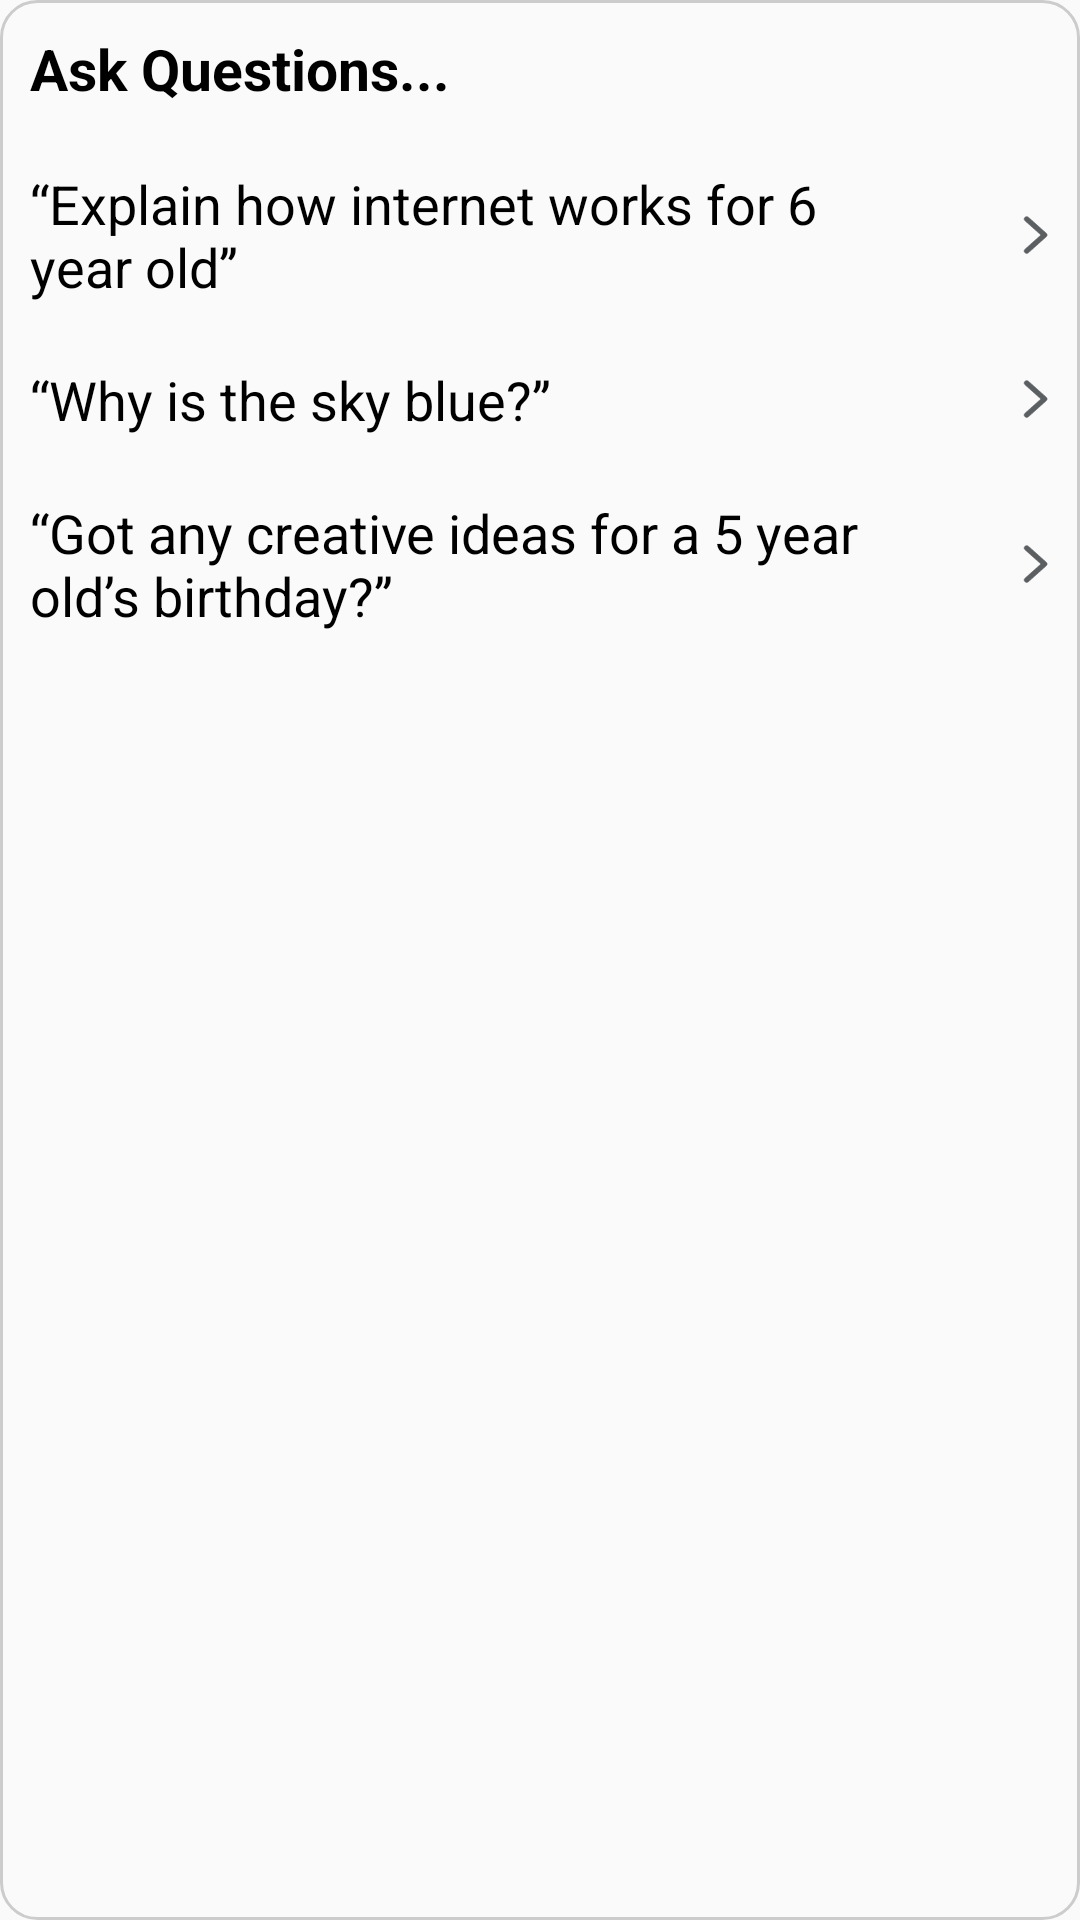

This screen was rendered from an Android layout file. Write that file and the resources it references.
<!-- AndroidManifest.xml: application theme Theme.AIChatBot -->
<!-- res/layout/static_recycle_item_view.xml -->
<?xml version="1.0" encoding="utf-8"?>
<LinearLayout xmlns:android="http://schemas.android.com/apk/res/android"
    android:id="@+id/questions"
    android:layout_width="match_parent"
    android:layout_height="wrap_content"
    android:layout_marginStart="10dp"
    android:layout_marginTop="20dp"
    android:layout_marginEnd="10dp"
    android:background="@drawable/linear_bg"
    android:orientation="vertical">
    <TextView
        android:id="@+id/questionsTV"
        android:layout_width="match_parent"
        android:layout_height="wrap_content"
        android:layout_margin="10dp"
        android:fontFamily="sans-serif"
        android:text="@string/ask_questions"
        android:textColor="@color/black1"
        android:textSize="19dp"
        android:textStyle="bold" />

    <RelativeLayout
        android:id="@+id/sixYearOld"
        android:layout_width="match_parent"
        android:layout_height="wrap_content">

        <TextView
            android:id="@+id/question1"
            android:layout_width="@dimen/text_dp"
            android:layout_height="wrap_content"
            android:layout_marginStart="10dp"
            android:layout_marginTop="10dp"
            android:layout_marginEnd="10dp"
            android:layout_marginBottom="10dp"
            android:fontFamily="sans-serif"
            android:text="@string/explain_how_internet_works_for_6_year_old"
            android:textColor="@color/black1"
            android:textSize="18dp" />

        <ImageView
            android:id="@+id/arrow1"
            android:layout_width="wrap_content"
            android:layout_height="wrap_content"
            android:layout_alignParentEnd="true"
            android:layout_centerVertical="true"
            android:layout_marginEnd="10dp"
            android:src="@drawable/arrow_right" />
    </RelativeLayout>

    <RelativeLayout
        android:id="@+id/skyBlue"
        android:layout_width="match_parent"
        android:layout_height="wrap_content">

        <TextView
            android:id="@+id/question2"
            android:layout_width="@dimen/text_dp"
            android:layout_height="wrap_content"
            android:layout_marginStart="10dp"
            android:layout_marginTop="10dp"
            android:layout_marginEnd="10dp"
            android:layout_marginBottom="10dp"
            android:fontFamily="sans-serif"
            android:text="@string/why_is_the_sky_blue"
            android:textColor="@color/black1"
            android:textSize="18dp" />

        <ImageView
            android:id="@+id/arrow2"
            android:layout_width="wrap_content"
            android:layout_height="wrap_content"
            android:layout_alignParentEnd="true"
            android:layout_centerVertical="true"
            android:layout_marginEnd="10dp"
            android:src="@drawable/arrow_right" />
    </RelativeLayout>

    <RelativeLayout
        android:id="@+id/yearsOld"
        android:layout_width="match_parent"
        android:layout_height="wrap_content">

        <TextView
            android:id="@+id/question3"
            android:layout_width="@dimen/text_dp"
            android:layout_height="wrap_content"
            android:layout_marginStart="10dp"
            android:layout_marginTop="10dp"
            android:layout_marginEnd="10dp"
            android:layout_marginBottom="10dp"
            android:fontFamily="sans-serif"
            android:text="@string/got_any_creative_ideas_for_a_5_year_old_s_birthday"
            android:textColor="@color/black1"
            android:textSize="18dp" />

        <ImageView
            android:id="@+id/arrow3"
            android:layout_width="wrap_content"
            android:layout_height="wrap_content"
            android:layout_alignParentEnd="true"
            android:layout_centerVertical="true"
            android:layout_marginEnd="10dp"
            android:src="@drawable/arrow_right" />
    </RelativeLayout>

</LinearLayout>
<!-- resources referenced by this layout -->
<resources>
  <color name="black1">#000000</color>
  <dimen name="text_dp">278dp</dimen>
  <!-- drawable arrow_right (drawable) -->
  <vector xmlns:android="http://schemas.android.com/apk/res/android"
      android:width="9dp"
      android:height="14dp"
      android:viewportWidth="9"
      android:viewportHeight="14">
    <path
        android:pathData="M1.233,13.1C1.124,13.101 1.015,13.082 0.913,13.044C0.811,13.007 0.718,12.952 0.638,12.882C0.559,12.811 0.495,12.726 0.451,12.632C0.407,12.538 0.385,12.436 0.385,12.333C0.385,12.231 0.407,12.129 0.451,12.035C0.495,11.941 0.559,11.856 0.638,11.785C0.638,11.785 0.638,11.785 0.638,11.785L5.989,7.001L0.638,2.217L0.638,2.217C0.478,2.074 0.386,1.877 0.386,1.669C0.386,1.461 0.478,1.265 0.638,1.122C0.798,0.979 1.012,0.9 1.233,0.9C1.455,0.9 1.669,0.979 1.829,1.122L7.784,6.453C7.784,6.453 7.784,6.453 7.784,6.453C7.864,6.524 7.928,6.609 7.971,6.703C8.015,6.797 8.038,6.899 8.038,7.001C8.038,7.104 8.015,7.206 7.971,7.3C7.928,7.394 7.864,7.479 7.784,7.549C7.784,7.549 7.784,7.549 7.784,7.549L1.829,12.881L1.828,12.882C1.749,12.952 1.656,13.007 1.554,13.044C1.452,13.082 1.343,13.101 1.233,13.1ZM1.233,13.1C1.234,13.1 1.234,13.1 1.234,13.1L1.233,13L1.233,13.1C1.233,13.1 1.233,13.1 1.233,13.1Z"
        android:strokeWidth="0.2"
        android:fillColor="#5C5F62"
        android:strokeColor="#5C5F62"/>
  </vector>
  <!-- drawable linear_bg (drawable) -->
  <?xml version="1.0" encoding="utf-8"?>
  <shape xmlns:android="http://schemas.android.com/apk/res/android">
      <corners android:radius="12dp" />
      <solid android:color="@android:color/transparent" />
      <stroke
          android:width="1dp"
          android:color="#2F000000" />
  </shape>
  <string name="ask_questions">Ask Questions...</string>
  <string name="explain_how_internet_works_for_6_year_old">“Explain how internet works for 6 year old”</string>
  <string name="got_any_creative_ideas_for_a_5_year_old_s_birthday">“Got any creative ideas for a 5 year old’s birthday?”</string>
  <string name="why_is_the_sky_blue">“Why is the sky blue?”</string>
  <style name="Theme.AIChatBot" parent="Theme.Design.Light.NoActionBar">
          
          <item name="colorPrimary">@color/purple_500</item>
          <item name="colorPrimaryVariant">@color/purple_700</item>
          <item name="colorOnPrimary">@color/white</item>
          
          <item name="colorSecondary">@color/teal_200</item>
          <item name="colorSecondaryVariant">@color/teal_700</item>
          <item name="colorOnSecondary">@color/black</item>
          
          <item name="android:statusBarColor">?attr/colorPrimaryVariant</item>
          
      </style>
  <color name="purple_500">#000000</color>
  <color name="purple_700">#000000</color>
  <color name="white">#FFFFFFFF</color>
  <color name="teal_200">#FF03DAC5</color>
  <color name="teal_700">#FF018786</color>
  <color name="black">#FF000000</color>
</resources>
